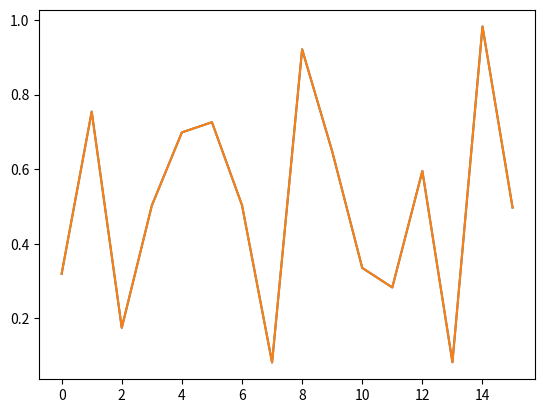

The matplotlib source for this figure:
import numpy as np
import matplotlib.pyplot as plt
import time
n=50
samples = np.arange(n) 
sampling_rate=100
wave_velocity=8000



#use this function to generate signal_A and signal_B with a random shift
def generate_signals(n_power=4, frequency=5, sampling_rate=100):
    """
    Generate two random discrete signals of length n=2^k with added noise and a random shift.
    
    Parameters:
    n_power (int): The power k such that n=2^k determines the length of the signals.
    frequency (int): The frequency of the original sinusoidal signal in Hz.
    sampling_rate (int): The sampling rate in Hz.
    
    Returns:
    tuple: A tuple containing signal_A and signal_B with a random shift applied.
    """
    n = 2 ** n_power  # Calculate the signal length
    samples = np.arange(n)  # Discrete sample indices
    dt = 1 / sampling_rate  # Sampling interval in seconds
    time = samples * dt  # Time points corresponding to each sample

    # Define noise frequencies and amplitudes
    noise_freqs = [15, 30, 45]  # Noise frequencies for signal A
    amplitudes = [0.5, 0.3, 0.1]  # Noise amplitudes for signal A
    noise_freqs2 = [10, 20, 40]  # Noise frequencies for signal B
    amplitudes2 = [0.3, 0.2, 0.1]  # Noise amplitudes for signal B

    # Generate the original clean signal
    original_signal = np.sin(2 * np.pi * frequency * time)

    # Add noise to create signal A
    noise_for_signal_A = sum(
        amplitude * np.sin(2 * np.pi * noise_freq * time)
        for noise_freq, amplitude in zip(noise_freqs, amplitudes)
    )
    signal_A = original_signal + noise_for_signal_A

    # Add additional noise to create signal B
    noise_for_signal_B = sum(
        amplitude * np.sin(2 * np.pi * noise_freq * time)
        for noise_freq, amplitude in zip(noise_freqs2, amplitudes2)
    )
    noisy_signal_B = signal_A + noise_for_signal_B

    # Apply a random shift to signal B
    shift_samples = np.random.randint(-n // 2, n // 2)  # Random shift
    print(f"Shift Samples: {shift_samples}")
    signal_B = np.roll(noisy_signal_B, shift_samples)

    return signal_A, signal_B


#implement other functions and logic
def DFT(signal):
    length=signal.size
    result=np.zeros(length,dtype=complex)
    for k in range(length):
        for n in range(length):
            result[k]+=signal[n]*np.exp(-1j*np.pi*k*2*n/length)
    return result
def IDFT(signal):
    length=signal.size
    result=np.zeros(length,dtype=complex)
    for n in range(length):
        for k in range(length):
            result[n]+=signal[k]*np.exp(1j*np.pi*k*2*n/length)
    result=result/length
    return result

            
def FFT(signal):
    
    n = len(signal)
    if n <= 1:
        return signal
    
    
    even = FFT(signal[0::2]) 
    odd = FFT(signal[1::2]) 

    
    combined = np.zeros(n, dtype=complex)
    for k in range(n // 2):
        factor = np.exp(-2j * np.pi * k / n) 
        combined[k] = even[k] + factor * odd[k]  
        combined[k + n // 2] = even[k] - factor * odd[k]  

    return combined


        
def IFFT(fft_signal) : 
    n = len(fft_signal)
    conj_fft_signal = np.conj(fft_signal)
    time_signal = FFT(conj_fft_signal)
    return np.conj(time_signal)/n

        

def Cross_Correlation_Calculation(signalA,signalB):
    resultA=DFT(signalA)
    resultB=DFT(signalB)
    conjugateB=np.conjugate(resultB)
    cross_co_omega=resultA*conjugateB
    result=IDFT(cross_co_omega)
    return cross_co_omega
def Sample_Lag_Detection(signal):
    max_index=np.argmax(signal)
    return max_index
def  Distance_Estimation(lag):
    answer=lag*wave_velocity/sampling_rate
    return answer
def plot_original_signal(signal, title, color):
    """
    Plot the original signal in the time domain.

    Parameters:
    signal (array-like): The signal to be plotted.
    title (str): The title of the plot.
    color (str): The color for the stem plot.

    Returns:
    None
    """
    plt.figure(figsize=(5, 6))
    plt.stem(samples, signal, linefmt=color, markerfmt=color, basefmt=" ")
    plt.xlabel("Sample Index")
    plt.ylabel("Amplitude")
    plt.title(title)
    plt.show()

def plot_magnitude_spectrum(dft_signal, title, color):
    """
    Plot the magnitude spectrum of a signal in the frequency domain.

    Parameters:
    dft_signal (array-like): The DFT-transformed signal.
    title (str): The title of the plot.
    color (str): The color for the stem plot.

    Returns:
    None
    """
    magnitudes = np.abs(dft_signal)
    plt.figure(figsize=(8, 6))
    plt.stem(np.arange(n), magnitudes, linefmt=color, markerfmt=color, basefmt=" ")
    plt.xlabel("Frequency Bin")
    plt.ylabel("Magnitude")
    plt.title(title)
    plt.show()

def measure_runtime(func, signal, runs=10):
    """
    Measure the average runtime of a function over multiple runs.
    
    Parameters:
    func (function): The function to measure.
    signal (array-like): The input signal for the function.
    runs (int): Number of runs to calculate the average runtime.

    Returns:
    float: The average runtime in seconds.
    """
    total_time = 0
    for _ in range(runs):
        start_time = time.time()
        func(signal)
        total_time += time.time() - start_time
    return total_time / runs

def runtime_comparison():
    """
    Compare runtimes of DFT, FFT, IDFT, and IFFT for increasing input sizes.

    Returns:
    None
    """
    powers = range(1, 11)  # k ∈ {2, 3, ..., 10} -> n = 2, 4, ..., 1024
    dft_times, fft_times = [], []
    idft_times, ifft_times = [], []

    for power in powers:
        # Generate a signal of length n = 2^power
        signal_length = 2 ** power
        signal, _ = generate_signals(n_power=power)

        # Measure runtimes
        dft_times.append(measure_runtime(DFT, signal))
        fft_times.append(measure_runtime(FFT, signal))
        idft_times.append(measure_runtime(IDFT, signal))
        ifft_times.append(measure_runtime(IFFT, signal))

    signal_lengths = [2**p for p in powers]

    # Plot for DFT and FFT
    plt.figure(figsize=(10, 6))
    plt.plot(signal_lengths, dft_times, label="DFT", marker="o", color="blue")
    plt.plot(signal_lengths, fft_times, label="FFT", marker="o", color="green")
    plt.yscale("log",base=2)
    plt.xlabel("Signal Length (n)")
    plt.ylabel("Average Runtime (seconds)")
    plt.title("Runtime Comparison: DFT vs FFT")
    plt.legend()
    plt.grid(True)
    plt.show()

    # Plot for IDFT and IFFT
    plt.figure(figsize=(10, 6))
    plt.plot(signal_lengths, idft_times, label="IDFT", marker="o", color="red")
    plt.plot(signal_lengths, ifft_times, label="IFFT", marker="o", color="orange")
    plt.yscale("log",base=2)
    plt.xlabel("Signal Length (n)")
    plt.ylabel("Average Runtime (seconds)")
    plt.title("Runtime Comparison: IDFT vs IFFT")
    plt.legend()
    plt.grid(True)
    plt.show()
    
    
def generate_signal(frequency=5):

    noise_freqs = [15, 30, 45]  # Default noise frequencies in Hz

    amplitudes = [0.5, 0.3, 0.1]  # Default noise amplitudes
    noise_freqs2 = [10, 20, 40] 
    amplitudes2 = [0.3, 0.2, 0.1]
    
     # Discrete sample indices
    dt = 1 / sampling_rate  # Sampling interval in seconds
    time = samples * dt  # Time points corresponding to each sample

    # Original clean signal (sinusoidal)
    original_signal = np.sin(2 * np.pi * frequency * time)

    # Adding noise
    noise_for_sigal_A = sum(amplitude * np.sin(2 * np.pi * noise_freq * time)
                for noise_freq, amplitude in zip(noise_freqs, amplitudes))
    noise_for_sigal_B = sum(amplitude * np.sin(2 * np.pi * noise_freq * time)
                for noise_freq, amplitude in zip(noise_freqs2, amplitudes2))
    signal_A = original_signal + noise_for_sigal_A 
    noisy_signal_B = signal_A + noise_for_sigal_B

    # Applying random shift
    shift_samples = np.random.randint(-n // 2, n // 2)  # Random shift
    print(f"Shift Samples: {shift_samples}")
    signal_B = np.roll(noisy_signal_B, shift_samples)
    
    return signal_A, signal_B    
    
    

# runtime_comparison()

# signal_a = generate_signals()

signal_a = np.random.rand(2**4)
x_values = np.arange(0,2**4,1)

plt.plot(x_values, signal_a)
plt.show()

# FFT(signal_a)

plt.plot(x_values, IFFT(FFT(signal_a)) )
plt.show()

# plot_original_signal(signal_a,"signal a ","red")
# plot_original_signal(IFFT(FFT(signal_a)),"reconstructed signal a ", "green")






